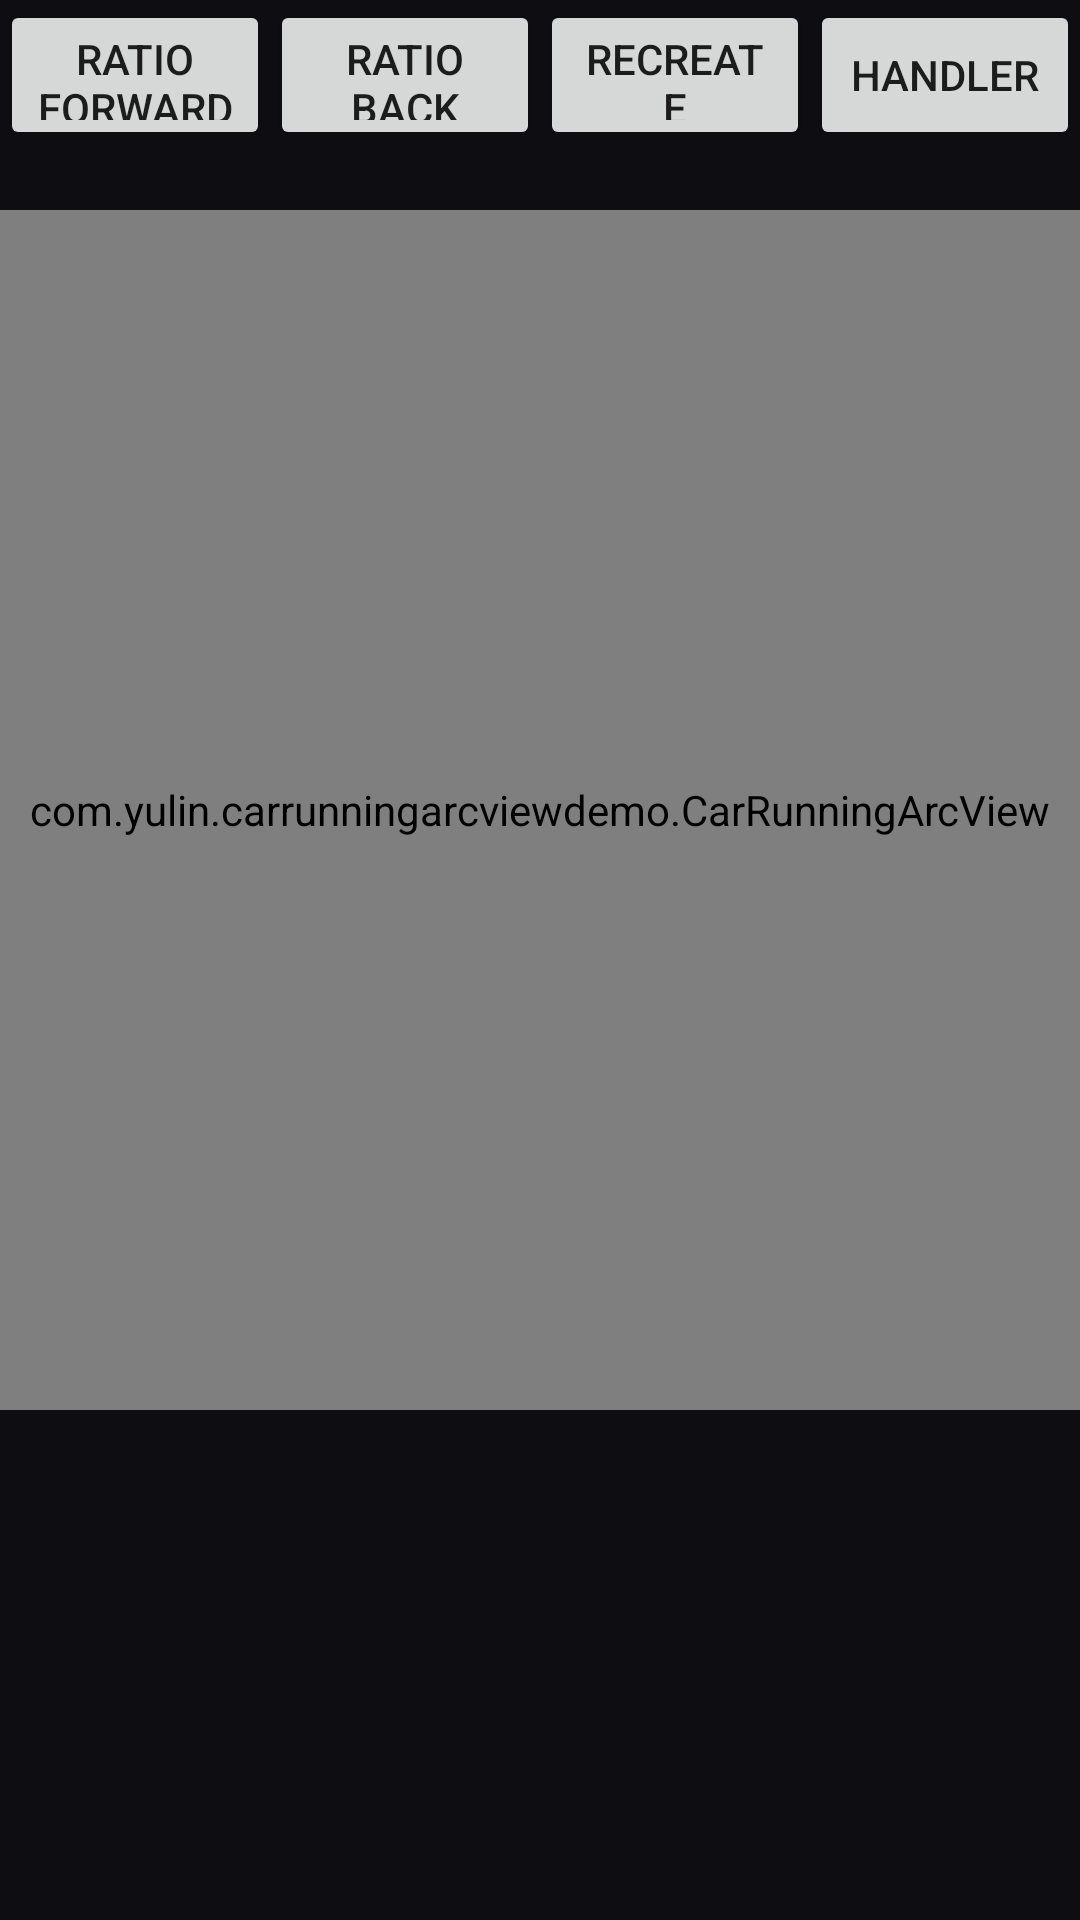

Layout XML and referenced resources for this Android screen:
<!-- AndroidManifest.xml: application theme Anim_style -->
<!-- res/layout/activity_car_running_arc_view.xml -->
<?xml version="1.0" encoding="utf-8"?>
<RelativeLayout xmlns:android="http://schemas.android.com/apk/res/android"
    xmlns:app="http://schemas.android.com/apk/res-auto"
    android:layout_width="match_parent"
    android:layout_height="match_parent"
    android:background="#0E0D12"
    >

    <LinearLayout
        android:id="@+id/id_ll"
        android:layout_width="match_parent"
        android:layout_height="50dp"
        android:orientation="horizontal">
        <Button
            android:layout_width="0dp"
            android:layout_height="match_parent"
            android:layout_weight="1"
            android:text="Ratio Forward"
            android:onClick="forward"/>
        <Button
            android:layout_width="0dp"
            android:layout_height="match_parent"
            android:layout_weight="1"
            android:text="Ratio Back"
            android:onClick="ratioBack"/>

        <Button
            android:layout_width="0dp"
            android:layout_height="match_parent"
            android:layout_weight="1"
            android:text="reCreate"
            android:onClick="reCreate"/>

        <Button
            android:layout_width="0dp"
            android:layout_height="match_parent"
            android:layout_weight="1"
            android:text="Handler"
            android:onClick="handler"/>
    </LinearLayout>

        <com.yulin.carrunningarcviewdemo.CarRunningArcView
            android:id="@+id/id_car_running"
            android:layout_below="@id/id_ll"
            android:layout_width="400dp"
            android:layout_height="400dp"
            android:layout_marginTop="20dp"
            android:layout_centerInParent="true"
            app:arcInsideStroke="28dp"
            app:arcOutSideStroke="17dp"
            />
</RelativeLayout>
<!-- resources referenced by this layout -->
<resources>
  <style name="Anim_style" parent="AppTheme">
          <item name="android:windowNoTitle">true</item>
          <item name="android:windowFullscreen">true</item>
          <item name="android:windowContentOverlay">@null</item>
      </style>
  <style name="AppTheme" parent="Theme.AppCompat.Light.DarkActionBar">
          
          <item name="colorPrimary">@color/colorPrimary</item>
          <item name="colorPrimaryDark">@color/colorPrimaryDark</item>
          <item name="colorAccent">@color/colorAccent</item>
      </style>
  <color name="colorPrimary">#3F51B5</color>
  <color name="colorPrimaryDark">#303F9F</color>
  <color name="colorAccent">#FF4081</color>
</resources>
